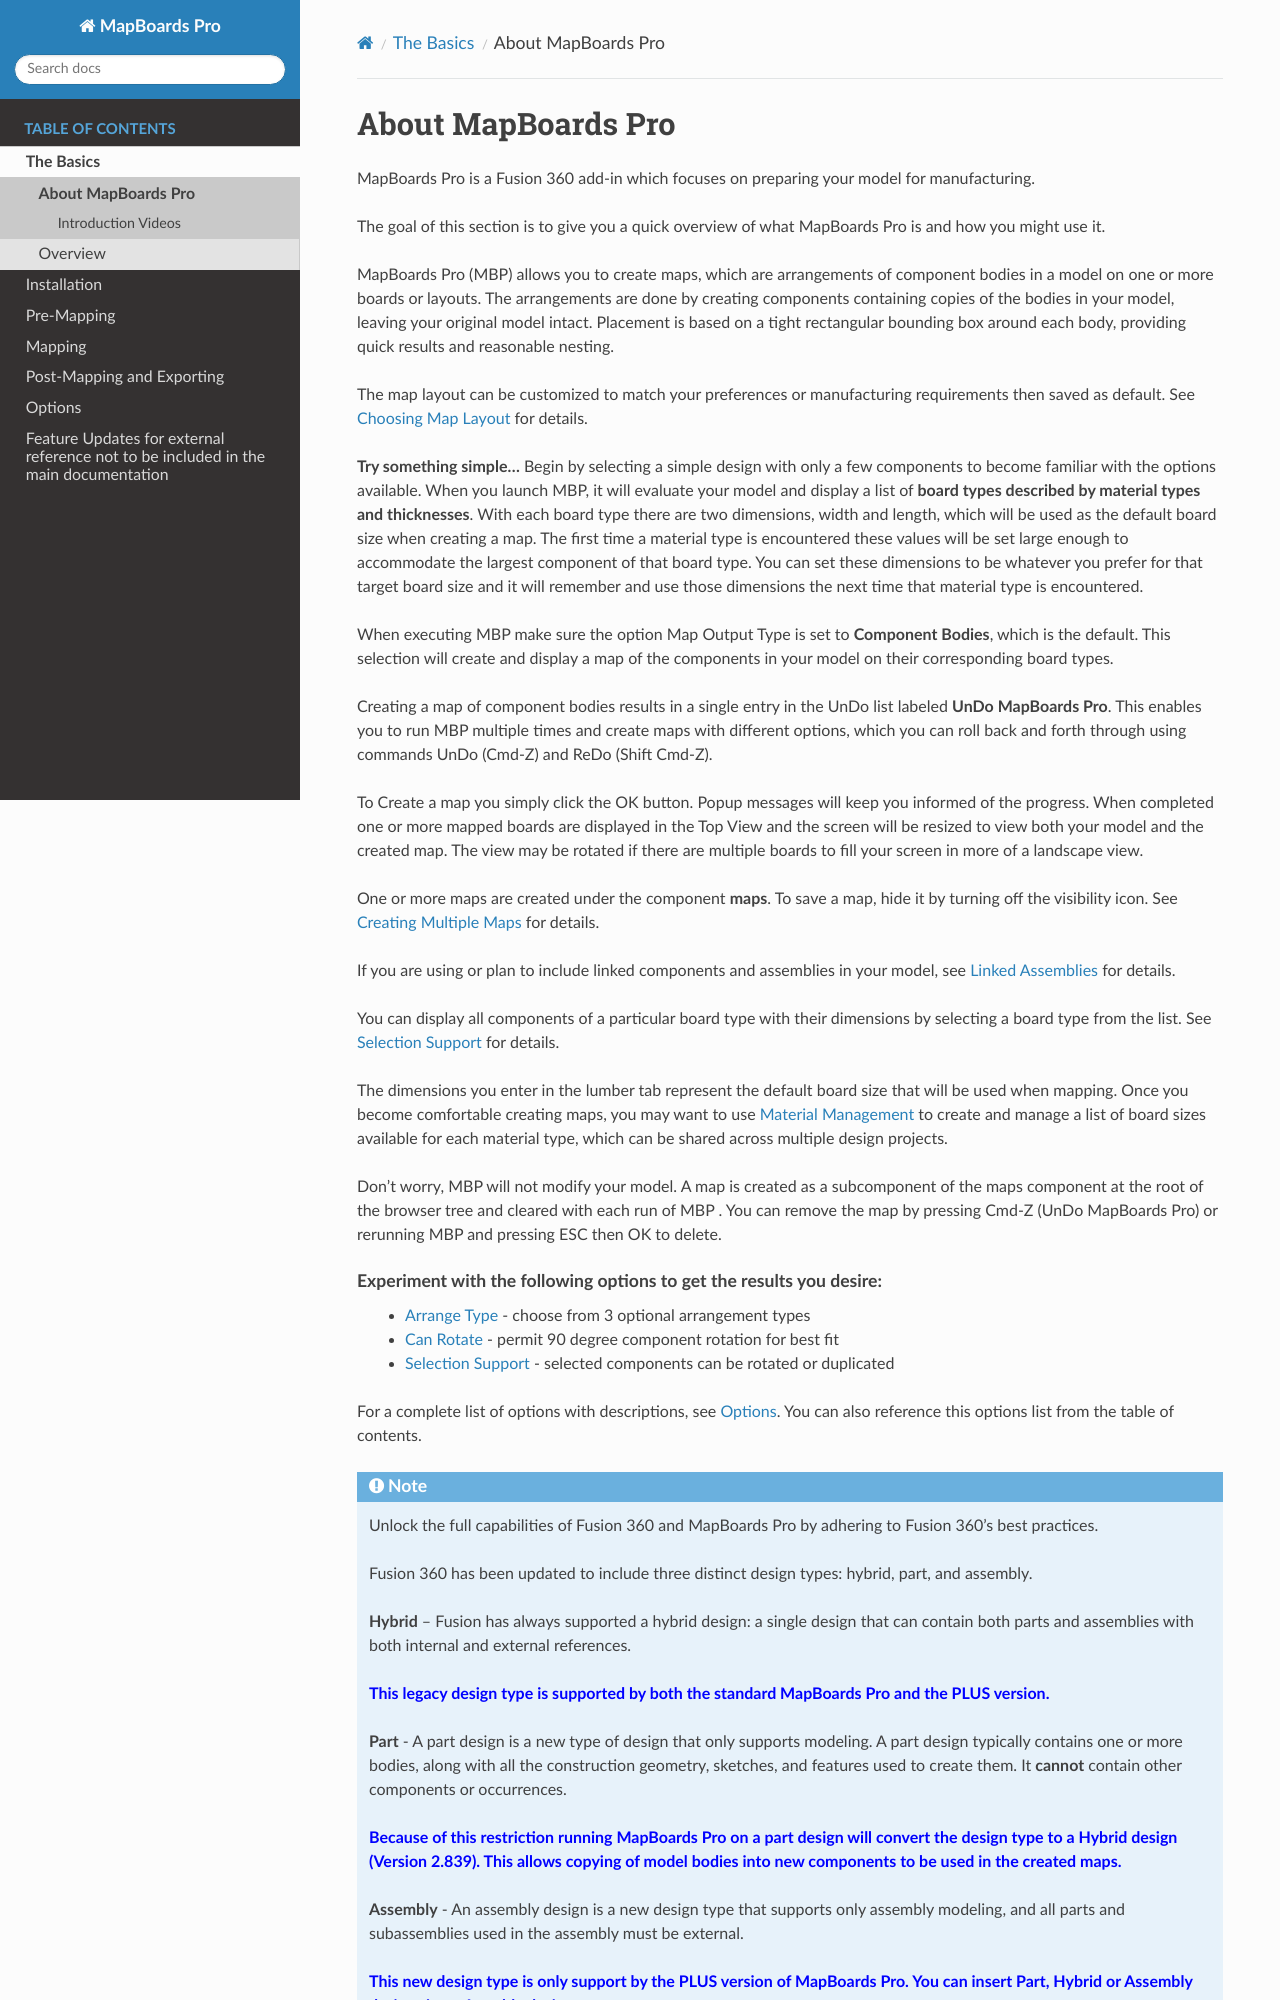

repository: balunist/mbp_docs2 · page: the_basics/about.html · generator: sphinx

About MapBoards Pro
*******************

.. role:: blue-bold

MapBoards Pro is a Fusion 360 add-in which focuses on preparing your model for
manufacturing.

The goal of this section is to give you a quick overview of what MapBoards Pro is and how you
might use it.

MapBoards Pro (MBP) allows you to create maps, which are arrangements of component bodies
in a model on one or more boards or layouts. The arrangements are done by creating components
containing copies of the bodies in your model, leaving your original model intact. Placement
is based on a tight rectangular bounding box around each body, providing quick results and
reasonable nesting.

The map layout can be customized to match your preferences or manufacturing requirements
then saved as default. See :ref:`map_layout-label` for details.

**Try something simple…** Begin by selecting a simple design with only a few components to
become familiar with the options available. When you launch MBP, it will evaluate your model
and display a list of **board types described by material types and thicknesses**. With each board
type there are two dimensions, width and length, which will be used as the default board size
when creating a map. The first time a material type is encountered these values will be set large
enough to accommodate the largest component of that board type. You can set these
dimensions to be whatever you prefer for that target board size and it will remember and use
those dimensions the next time that material type is encountered.

When executing MBP make sure the option Map Output Type is set to **Component Bodies**,
which is the default. This selection will create and display a map of the components in your
model on their corresponding board types.

Creating a map of component bodies results in a single entry in the UnDo list labeled 
**UnDo MapBoards Pro**. This enables you to run MBP multiple times and create maps with different
options, which you can roll back and forth through using commands UnDo (Cmd-Z) and ReDo
(Shift Cmd-Z).

To Create a map you simply click the OK button. Popup messages will keep you informed of the
progress. When completed one or more mapped boards are displayed in the Top View and the
screen will be resized to view both your model and the created map. The view may be rotated
if there are multiple boards to fill your screen in more of a landscape view.

One or more maps are created under the component **maps**. To save a map, hide it by turning off
the visibility icon. See :ref:`multiple_maps-label` for details.

If you are using or plan to include linked components and assemblies in your model, see 
:ref:`linked-label` for details.

You can display all components of a particular board type with their dimensions by selecting a
board type from the list. See :ref:`selection-label` for details.

The dimensions you enter in the lumber tab represent the default board size that will be used
when mapping. Once you become comfortable creating maps, you may want to use 
:ref:`material_management-label` to create and manage a list of board sizes available for each 
material type, which can be shared across multiple design projects.
